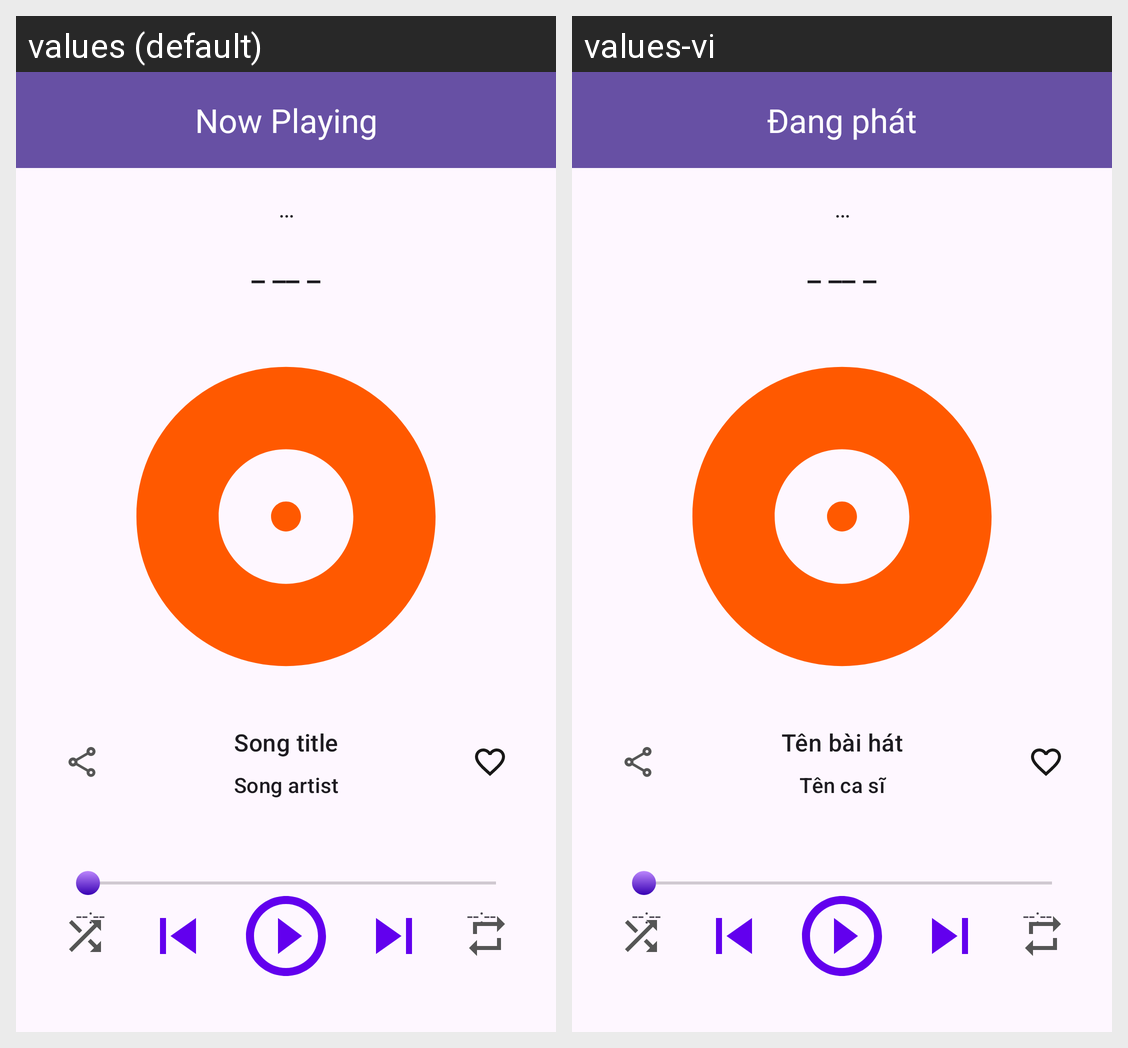

The Android screen above is rendered under two locales of the same app. Produce the string resources it draws, with the default and per-locale values.
Android screen res/layout/activity_now_playing.xml rendered under 2 locales, left to right: values (default), values-vi. Device: Nexus 5 (rendered at 1080×1920; each locale shown at half size, 540×960, under a caption strip naming it); theme Theme.MusicApplication.
Strings drawn on this screen, with the default value and each locale's value (text and hints the layout hard-codes, and strings that could not be matched under every locale, appear in the picture but are not listed):

title_now_playing
  values: Now Playing
  values-vi: Đang phát

text_more
  values: …
  values-vi: …

under_line
  values: _ __ _
  values-vi: _ __ _

text_song_artist
  values: Song artist
  values-vi: Tên ca sĩ

text_song_title
  values: Song title
  values-vi: Tên bài hát

text_time
  values: --:--
  values-vi: --:--
